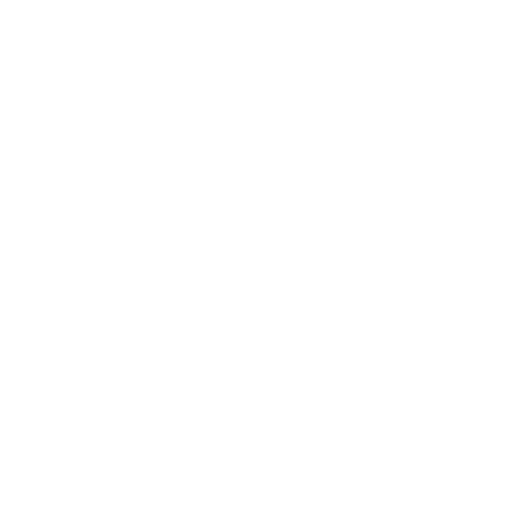
t = 0.00 s
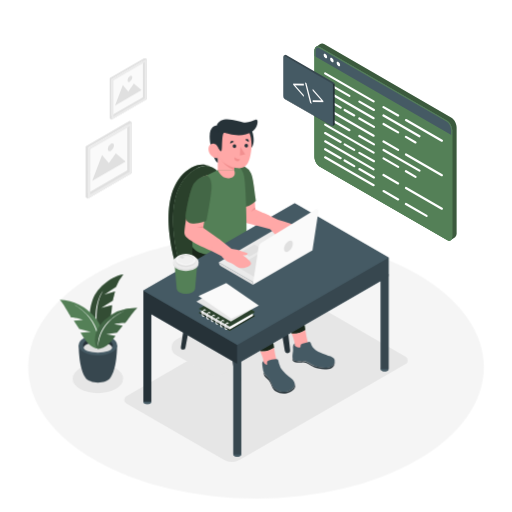
t = 1.00 s
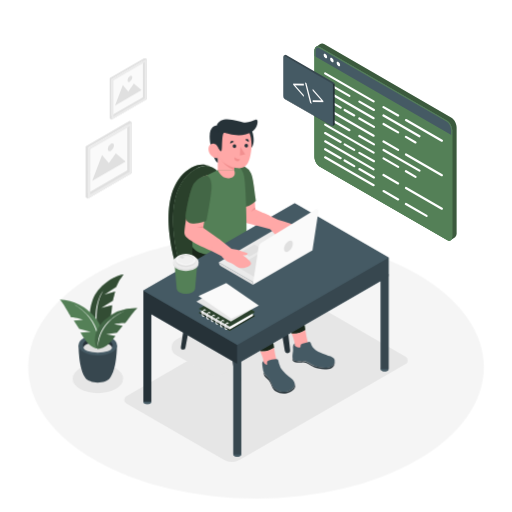
t = 1.09 s
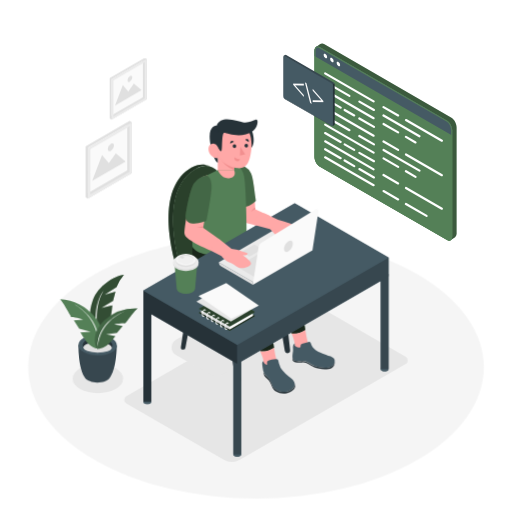
t = 1.28 s
t = 1.75 s: frame unchanged from t = 1.00 s, image omitted
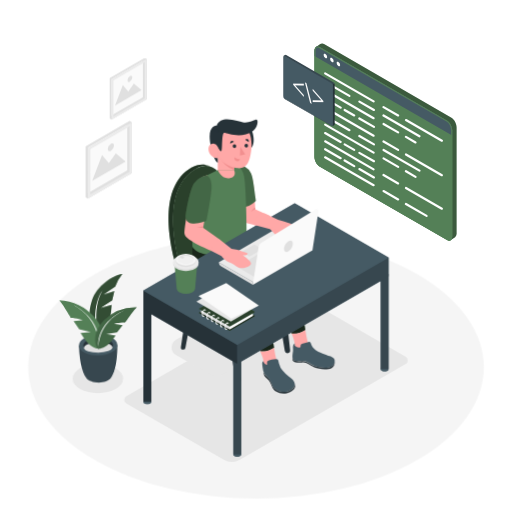
t = 2.13 s

The animated SVG that drew these frames (rendered in a browser with its animation timeline set to each time). Animation: 5 CSS @keyframes rules; one cycle of 2.50 s, repeats indefinitely.

<svg class="animated" id="freepik_stories-code-typing" xmlns="http://www.w3.org/2000/svg" viewBox="0 0 500 500"
    version="1.1" xmlns:xlink="http://www.w3.org/1999/xlink" xmlns:svgjs="http://svgjs.com/svgjs">
    <style>
        svg#freepik_stories-code-typing:not(.animated) .animable {
            opacity: 0;
        }

        svg#freepik_stories-code-typing.animated #freepik--Floor--inject-2 {
            animation: 1s 1 forwards cubic-bezier(.36, -0.01, .5, 1.38) slideUp;
            animation-delay: 0s;
        }

        svg#freepik_stories-code-typing.animated #freepik--Shadows--inject-2 {
            animation: 1s 1 forwards cubic-bezier(.36, -0.01, .5, 1.38) slideUp;
            animation-delay: 0s;
        }

        svg#freepik_stories-code-typing.animated #freepik--Plant--inject-2 {
            animation: 1s 1 forwards cubic-bezier(.36, -0.01, .5, 1.38) zoomIn, 1.5s Infinite linear wind;
            animation-delay: 0s, 1s;
        }

        svg#freepik_stories-code-typing.animated #freepik--Pictures--inject-2 {
            animation: 1s 1 forwards cubic-bezier(.36, -0.01, .5, 1.38) slideRight;
            animation-delay: 0s;
        }

        svg#freepik_stories-code-typing.animated #freepik--Character--inject-2 {
            animation: 1s 1 forwards ease-out zoomIn;
            animation-delay: 0s;
        }

        svg#freepik_stories-code-typing.animated #freepik--Screen--inject-2 {
            animation: 1s 1 forwards cubic-bezier(.36, -0.01, .5, 1.38) slideLeft;
            animation-delay: 0s;
        }

        @keyframes slideUp {
            0% {
                opacity: 0;
                transform: translateY(30px);
            }

            100% {
                opacity: 1;
                transform: inherit;
            }
        }

        @keyframes zoomIn {
            0% {
                opacity: 0;
                transform: scale(0.5);
            }

            100% {
                opacity: 1;
                transform: scale(1);
            }
        }

        @keyframes wind {
            0% {
                transform: rotate(0deg);
            }

            25% {
                transform: rotate(1deg);
            }

            75% {
                transform: rotate(-1deg);
            }
        }

        @keyframes slideRight {
            0% {
                opacity: 0;
                transform: translateX(30px);
            }

            100% {
                opacity: 1;
                transform: translateX(0);
            }
        }

        @keyframes slideLeft {
            0% {
                opacity: 0;
                transform: translateX(-30px);
            }

            100% {
                opacity: 1;
                transform: translateX(0);
            }
        }
    </style>
    <g id="freepik--Floor--inject-2" style="transform-origin: 250px 358.48999px;" class="animable">
        <ellipse cx="250" cy="358.49" rx="222.5" ry="128.46"
            style="fill: rgb(245, 245, 245); transform-origin: 250px 358.49px;" id="elb8fp131f73c" class="animable">
        </ellipse>
    </g>
    <g id="freepik--Shadows--inject-2" style="transform-origin: 234.571754px 371.228561px;" class="animable">
        <ellipse cx="95.58" cy="369.76" rx="24.63" ry="14.22"
            style="fill: rgb(230, 230, 230); transform-origin: 95.58px 369.76px;" id="elf98ygy4qrnu" class="animable">
        </ellipse>
        <path
            d="M285.26,293.53,123.38,387a4,4,0,0,0,0,7l95.14,54.93a15.73,15.73,0,0,0,15.73,0l161.88-93.46a4,4,0,0,0,0-7L301,293.53A15.73,15.73,0,0,0,285.26,293.53Z"
            style="fill: rgb(230, 230, 230); transform-origin: 259.754997px 371.228561px;" id="el8e6qi2upk3x"
            class="animable"></path>
        <path
            d="M236.65,294.44l-64.8,37.42a8.55,8.55,0,0,0,0,14.82l32.63,18.84a14.23,14.23,0,0,0,14.2,0l64.81-37.42a8.56,8.56,0,0,0,0-14.82l-32.64-18.84A14.18,14.18,0,0,0,236.65,294.44Z"
            style="fill: rgb(230, 230, 230); transform-origin: 227.664993px 329.976116px;" id="elrum9q7vrtr"
            class="animable"></path>
    </g>
    <g id="freepik--Plant--inject-2" style="transform-origin: 96.219997px 320.87001px;" class="animable">
        <path
            d="M96.88,333s-15.22-14.87-6.56-39.77c4.85-13.95,20.94-24.2,30.1-25.16a42.92,42.92,0,0,0-7.16,12.07l-11.54,7.67,10.61-3.32-2.26,9.08s-9.86,6-11.32,7.26L109.38,298S108.56,323.72,96.88,333Z"
            style="fill: #548057; transform-origin: 104.037664px 300.535004px;" id="ellpx5759w80q" class="animable">
        </path>
        <g id="elx5wko8g3kie">
            <path
                d="M96.88,333s-15.22-14.87-6.56-39.77c4.85-13.95,20.94-24.2,30.1-25.16a42.92,42.92,0,0,0-7.16,12.07l-11.54,7.67,10.61-3.32-2.26,9.08s-9.86,6-11.32,7.26L109.38,298S108.56,323.72,96.88,333Z"
                style="opacity: 0.4; transform-origin: 104.037664px 300.535004px;" class="animable" id="elfhoup1sut5v">
            </path>
        </g>
        <path d="M96.88,333s-7.88-31.11,3.78-49.25C100.66,283.71,87,299.72,96.88,333Z"
            style="fill: rgb(255, 255, 255); transform-origin: 96.976196px 308.374977px;" id="elje9rgza4st"
            class="animable"></path>
        <path
            d="M114.3,337.17l-18.63-.24h-.19l-18.62.24s-.21,22.94,6.86,32.27h0c2,2.49,6.53,4.23,11.86,4.23s9.92-1.75,11.87-4.24C114.5,360.09,114.3,337.17,114.3,337.17Z"
            style="fill: rgb(55, 71, 79); transform-origin: 95.579956px 355.300018px;" id="el9b8pvys41ee"
            class="animable"></path>
        <ellipse cx="95.58" cy="337.17" rx="18.72" ry="10.05"
            style="fill: rgb(69, 90, 100); transform-origin: 95.58px 337.17px;" id="elv3a2nxa66p" class="animable">
        </ellipse>
        <path
            d="M95.58,334.5c6.44,0,11.89,2.07,13.81,4.93a4,4,0,0,0,.75-2.26c0-4-6.52-7.19-14.56-7.19S81,333.2,81,337.17a4.08,4.08,0,0,0,.74,2.26C83.68,336.57,89.14,334.5,95.58,334.5Z"
            style="fill: rgb(38, 50, 56); transform-origin: 95.57px 334.705002px;" id="elarpc8aqb8be" class="animable">
        </path>
        <ellipse cx="95.58" cy="339.43" rx="13.81" ry="4.93"
            style="fill: rgb(224, 224, 224); transform-origin: 95.58px 339.43px;" id="el9zyhg7wmzf5" class="animable">
        </ellipse>
        <path
            d="M95.81,340.67s-7.22-.28-13.4-9.86c-2.56-3.95-3.79-6-3.79-6l10-.75-11.26-2.81-5.32-8.14,9.35-.7s-7-2.44-11.93-2.47c0,0-8.63-15.23-11.15-17.4a48.89,48.89,0,0,1,34.07,16.92C106.6,326.19,97.91,341.1,95.81,340.67Z"
            style="fill: #548057; transform-origin: 79.335564px 316.60955px;" id="el1m8jvxt6u2n" class="animable">
        </path>
        <path d="M95.81,340.67s4.51-27.18-24.28-43.52C71.53,297.15,101.41,311.5,95.81,340.67Z"
            style="fill: rgb(255, 255, 255); transform-origin: 84.019574px 318.910019px;" id="el7w3riqn2jev"
            class="animable"></path>
        <path
            d="M95.81,340.67s6.53.42,13-7.64c2.67-3.32,4-5.08,4-5.08l-9-1.62,10.42-1.48L119.8,318l-8.37-1.51s6.51-1.54,11-1.1c0,0,9.22-12.94,11.7-14.66a44.36,44.36,0,0,0-32.33,12.07C87.43,326.59,93.87,340.86,95.81,340.67Z"
            style="fill: #548057; transform-origin: 113.408798px 320.682091px;" id="elj28vnutnuk" class="animable">
        </path>
        <g id="ela7zcc8k1rn">
            <path
                d="M95.81,340.67s6.53.42,13-7.64c2.67-3.32,4-5.08,4-5.08l-9-1.62,10.42-1.48L119.8,318l-8.37-1.51s6.51-1.54,11-1.1c0,0,9.22-12.94,11.7-14.66a44.36,44.36,0,0,0-32.33,12.07C87.43,326.59,93.87,340.86,95.81,340.67Z"
                style="opacity: 0.2; transform-origin: 113.408798px 320.682091px;" class="animable" id="el510zq6no4at">
            </path>
        </g>
        <path d="M95.81,340.67s-1.52-24.94,26-37C121.81,303.69,93.5,313.83,95.81,340.67Z"
            style="fill: rgb(255, 255, 255); transform-origin: 108.742974px 322.170013px;" id="eldglk6glihe"
            class="animable"></path>
    </g>
    <g id="freepik--Pictures--inject-2" style="transform-origin: 113.425003px 125.214996px;" class="animable">
        <polygon points="128.91 119.4 128.91 169.08 85.88 193.92 85.88 144.24 128.91 119.4 128.91 119.4"
            style="fill: rgb(250, 250, 250); transform-origin: 107.395px 156.66px;" id="el07h4xs37ppux"
            class="animable"></polygon>
        <path
            d="M124.25,122.09v44.3L85.88,188.54v-44.3l38.37-22.15m2.33-4-43,24.84v49.68l2.33,1.35,43-24.84V119.4l-2.33-1.35Z"
            style="fill: rgb(224, 224, 224); transform-origin: 106.245003px 156.004997px;" id="elhw7ebdvlghq"
            class="animable"></path>
        <path d="M126.58,123.43v44.3L88.21,189.88v-44.3l38.37-22.15m2.33-4-43,24.84v49.68l43-24.84V119.4Z"
            style="fill: rgb(235, 235, 235); transform-origin: 107.410004px 156.675007px;" id="elg35pq86xjj8"
            class="animable"></path>
        <polygon points="122.59 157.71 90.04 176.5 99.66 151.49 106.32 159.39 113.13 149.7 122.59 157.71"
            style="fill: rgb(224, 224, 224); transform-origin: 106.314999px 163.099998px;" id="elb2wgjjwvud"
            class="animable"></polygon>
        <path
            d="M111.3,142.1a6.57,6.57,0,0,1-3,5.15c-1.64.94-3,.18-3-1.72a6.57,6.57,0,0,1,3-5.14C110,139.44,111.3,140.21,111.3,142.1Z"
            style="fill: rgb(224, 224, 224); transform-origin: 108.300003px 143.817698px;" id="eln8emchy793"
            class="animable"></path>
        <polygon points="143.26 57.55 143.26 97.12 108.99 116.91 108.99 77.33 143.26 57.55 143.26 57.55"
            style="fill: rgb(250, 250, 250); transform-origin: 126.124996px 87.230001px;" id="el3hniq5ewt5"
            class="animable"></polygon>
        <path
            d="M139.55,59.69V95L109,112.63V77.33l30.56-17.64m1.86-3.22L107.13,76.26v39.58l1.86,1.07,34.27-19.79V57.54l-1.85-1.07Z"
            style="fill: rgb(224, 224, 224); transform-origin: 125.194996px 86.690002px;" id="el7337v7wnrll"
            class="animable"></path>
        <path d="M141.41,60.76V96.05L110.84,113.7V78.4l30.57-17.64m1.85-3.22L109,77.33v39.58l34.27-19.79V57.54Z"
            style="fill: rgb(235, 235, 235); transform-origin: 126.135002px 87.225002px;" id="elbvs5k2wuip4"
            class="animable"></path>
        <polygon points="138.23 88.07 112.3 103.04 119.96 83.11 125.27 89.41 130.69 81.68 138.23 88.07"
            style="fill: rgb(224, 224, 224); transform-origin: 125.264999px 92.360001px;" id="el56wgrmxoozl"
            class="animable"></polygon>
        <path
            d="M129.24,75.63a5.22,5.22,0,0,1-2.37,4.1c-1.31.76-2.36.14-2.36-1.36a5.21,5.21,0,0,1,2.36-4.1C128.18,73.51,129.24,74.13,129.24,75.63Z"
            style="fill: rgb(224, 224, 224); transform-origin: 126.875004px 76.999999px;" id="elx1d56wln8y8"
            class="animable"></path>
    </g>
    <g id="freepik--Character--inject-2" style="transform-origin: 259.75px 281.275627px;" class="animable">
        <path d="M216.15,286.33l13.91,84.89a2.65,2.65,0,0,0,2.62,2.22h0a2.65,2.65,0,0,0,2.63-2.94l-9.76-87.58Z"
            style="fill: rgb(38, 50, 56); transform-origin: 225.737953px 328.179977px;" id="elxa5tfk2kbek"
            class="animable"></path>
        <path d="M264.17,257.78l13.92,84.89a2.64,2.64,0,0,0,2.61,2.22h0a2.65,2.65,0,0,0,2.63-2.95l-9.76-87.57Z"
            style="fill: rgb(38, 50, 56); transform-origin: 273.758524px 299.62999px;" id="el0puiwi2mnjk"
            class="animable"></path>
        <path d="M194.8,266.48l-13.73,73.15a2.21,2.21,0,0,1-2.19,1.82,2.24,2.24,0,0,1-2.21-2.56l10.14-67.8Z"
            style="fill: rgb(38, 50, 56); transform-origin: 185.723508px 303.965065px;" id="el7zx8cl0ngwt"
            class="animable"></path>
        <path d="M243.36,239.19l-13.65,72.7a2.21,2.21,0,0,1-2.19,1.82,2.24,2.24,0,0,1-2.21-2.55l10.06-67.37Z"
            style="fill: rgb(38, 50, 56); transform-origin: 234.324214px 276.450066px;" id="elp8d322yvmzg"
            class="animable"></path>
        <path
            d="M239.4,233.65a19.46,19.46,0,0,1-11.49-15.87c-2.21-22.28-10.06-68.18-36.64-52.9-32.82,18.86-21.07,73.63-16.3,91.19a23.71,23.71,0,0,0,6,10.49c5.93,6,18.2,16.26,39.08,25a12.26,12.26,0,0,0,8.08.48c10.37-2.95,37.46-12,51-29.3a4.72,4.72,0,0,0-.78-6.6C272.88,251.8,260.51,243.07,239.4,233.65Z"
            style="fill: #548057; transform-origin: 224.550941px 227.167091px;" id="elacejla95aff" class="animable">
        </path>
        <g id="el7vtc0uuvwxj">
            <path
                d="M239.4,233.65a19.46,19.46,0,0,1-11.49-15.87c-2.21-22.28-10.06-68.18-36.64-52.9-32.82,18.86-21.07,73.63-16.3,91.19a23.71,23.71,0,0,0,6,10.49c5.93,6,18.2,16.26,39.08,25a12.26,12.26,0,0,0,8.08.48c10.37-2.95,37.46-12,51-29.3a4.72,4.72,0,0,0-.78-6.6C272.88,251.8,260.51,243.07,239.4,233.65Z"
                style="opacity: 0.5; transform-origin: 224.550941px 227.167091px;" class="animable" id="el94y2poz3wf4">
            </path>
        </g>
        <path
            d="M280.11,259.61a4.68,4.68,0,0,1-1,3.14c-.72.93-1.49,1.82-2.28,2.7h0c-.44.48-.88.95-1.34,1.41l0,0c-.45.46-.91.91-1.38,1.36l0,0-1.42,1.32,0,0c-.49.43-1,.86-1.49,1.28v0c-7.67,6.43-17,11.33-25.27,14.86h0l-1.54.65-.16.06-1.42.58-.25.09-1.32.52-.3.12-1.23.46-.36.13-1.14.42-.41.15-1.05.37-.43.15-1,.33-.47.16-.88.29-.5.17-.79.25-.54.17-.68.22-.58.17-.57.18-.71.21-.36.1c-.34.11-.68.2-1,.29a12.26,12.26,0,0,1-8.08-.48c-20.88-8.75-33.15-19-39.08-25a23.71,23.71,0,0,1-6-10.49c-4.77-17.56-16.52-72.33,16.3-91.19q.87-.49,1.71-.9l.37-.18c.56-.26,1.1-.5,1.64-.71l.16-.06c.51-.19,1-.36,1.52-.5l.23-.07c.54-.15,1.07-.27,1.59-.37l.14,0a14.74,14.74,0,0,1,3.14-.22h.06a13.24,13.24,0,0,1,3,.46h0c-5.24-2.31-11.64-2.21-18,1.44-32.82,18.86-21.07,73.63-16.3,91.19l.81,3a28.54,28.54,0,0,0,10.24,15.31l8.52,6.51h0A133.87,133.87,0,0,0,220,296.82a12.28,12.28,0,0,0,8.11.5c10.36-2.95,37.47-12,51-29.3a4.67,4.67,0,0,0,1-2.57h0V259.6Z"
            style="fill: #548057; transform-origin: 222.37838px 229.220436px;" id="el8maekyj8r8a" class="animable">
        </path>
        <g id="elhq6toforxbi">
            <path
                d="M280.11,259.61a4.68,4.68,0,0,1-1,3.14c-.72.93-1.49,1.82-2.28,2.7h0c-.44.48-.88.95-1.34,1.41l0,0c-.45.46-.91.91-1.38,1.36l0,0-1.42,1.32,0,0c-.49.43-1,.86-1.49,1.28v0c-7.67,6.43-17,11.33-25.27,14.86h0l-1.54.65-.16.06-1.42.58-.25.09-1.32.52-.3.12-1.23.46-.36.13-1.14.42-.41.15-1.05.37-.43.15-1,.33-.47.16-.88.29-.5.17-.79.25-.54.17-.68.22-.58.17-.57.18-.71.21-.36.1c-.34.11-.68.2-1,.29a12.26,12.26,0,0,1-8.08-.48c-20.88-8.75-33.15-19-39.08-25a23.71,23.71,0,0,1-6-10.49c-4.77-17.56-16.52-72.33,16.3-91.19q.87-.49,1.71-.9l.37-.18c.56-.26,1.1-.5,1.64-.71l.16-.06c.51-.19,1-.36,1.52-.5l.23-.07c.54-.15,1.07-.27,1.59-.37l.14,0a14.74,14.74,0,0,1,3.14-.22h.06a13.24,13.24,0,0,1,3,.46h0c-5.24-2.31-11.64-2.21-18,1.44-32.82,18.86-21.07,73.63-16.3,91.19l.81,3a28.54,28.54,0,0,0,10.24,15.31l8.52,6.51h0A133.87,133.87,0,0,0,220,296.82a12.28,12.28,0,0,0,8.11.5c10.36-2.95,37.47-12,51-29.3a4.67,4.67,0,0,0,1-2.57h0V259.6Z"
                style="opacity: 0.6; transform-origin: 222.37838px 229.220436px;" class="animable" id="elhpgmoq04dt">
            </path>
        </g>
        <path
            d="M298.21,322.28c-2.24-14.29-5.11-37.13-6.75-50.63q-.16-1.33-.45-2.64a28,28,0,0,0-13.21-17.89l-33.66-20-22.85-12s-6.08,17.62,1,28.4c5.88,9,31.84,20.08,39.56,23.83s7.88,4.76,7.72,9.77-.17,11.39,9.31,31.37c2.73,5.74,4.63,10,5.95,13.33A21,21,0,0,0,298.21,322.28Z"
            style="fill: #548057; transform-origin: 258.535694px 272.501221px;" id="ele1jtad6bqne" class="animable">
        </path>
        <g id="el0gldi8z756z9">
            <path
                d="M298.21,322.28c-2.24-14.29-5.11-37.13-6.75-50.63a28.43,28.43,0,0,0-.76-3.93,27.93,27.93,0,0,0-12.85-16.57l-33.71-20.07-22.85-12s-6.08,17.62,1,28.4c5.88,9,31.84,20.08,39.56,23.83s7.88,4.76,7.72,9.77-.17,11.39,9.31,31.37c2.73,5.74,4.63,10,5.95,13.33A21,21,0,0,0,298.21,322.28Z"
                style="opacity: 0.7; transform-origin: 258.535679px 272.463306px;" class="animable" id="elt0nt6pimx79">
            </path>
        </g>
        <path
            d="M287.8,337.41a3.39,3.39,0,0,0,.41,1.7,23.72,23.72,0,0,0,5.06,6c4.54,4.09,19.57,20.1,24.85,10.16,0,0-15.53-14.87-17.58-21a101.83,101.83,0,0,1-2.33-12,21,21,0,0,1-13.4,3.48C287.72,333,287.85,335.35,287.8,337.41Z"
            style="fill: rgb(255, 168, 167); transform-origin: 301.465012px 340.370569px;" id="el34gqjit26ft"
            class="animable"></path>
        <path
            d="M304,336.43l-.43-1.29a2,2,0,0,0-2.42-1.24l-6.29,1.94a1.93,1.93,0,0,0-1.36,1.85v.63a1.13,1.13,0,0,1-1.13,1.12h0a5.73,5.73,0,0,1-3.65-1.31l-.88-.72v-2.2h0a3.87,3.87,0,0,0-1.75,3.44c.08,1.49.15,3.31.09,4-.1,1.32-1.33,6.82.14,8.45s4.77,1.82,8.85,1.38,8.54,3.57,12.32,5.06,19.44,4.69,19.4-5.32c0-2.55-2.53-3.59-5-4.49s-11.41-4.05-13.7-5.94a21,21,0,0,1-2.55-2.52A8.35,8.35,0,0,1,304,336.43Z"
            style="fill: rgb(69, 90, 100); transform-origin: 306.246635px 346.527879px;" id="elbytp3xd8y6t"
            class="animable"></path>
        <path
            d="M307.45,357.57c-3.78-1.49-8.24-5.5-12.32-5.06s-7.38.25-8.85-1.38a3.91,3.91,0,0,1-.7-2.31c-.07,1.54.05,3,.7,3.74,1.47,1.63,4.77,1.82,8.85,1.38s8.54,3.58,12.32,5.06,19.44,4.69,19.4-5.32a3.18,3.18,0,0,0-.06-.43C325.81,362,311.1,359,307.45,357.57Z"
            style="fill: rgb(38, 50, 56); transform-origin: 306.206236px 354.753341px;" id="el0o2vfuiggo2e"
            class="animable"></path>
        <path
            d="M267.64,339.62c-2.25-14.28-5.11-37.12-6.76-50.63a28.42,28.42,0,0,0-9.82-18.24l-40.39-34.34L189.08,236s-4.45,18,2.61,28.77c5.89,9,31.84,20.09,39.56,23.83s7.88,4.77,7.72,9.77-.17,11.39,9.32,31.37c2.72,5.75,4.62,10,5.94,13.33A21.06,21.06,0,0,0,267.64,339.62Z"
            style="fill: #548057; transform-origin: 227.668106px 289.571381px;" id="elvngshawlwlj" class="animable">
        </path>
        <g id="el5klle92q90d">
            <path
                d="M267.64,339.62c-2.25-14.28-5.11-37.12-6.76-50.63a28.42,28.42,0,0,0-9.82-18.24l-40.39-34.34L189.08,236s-4.45,18,2.61,28.77c5.89,9,31.84,20.09,39.56,23.83s7.88,4.77,7.72,9.77-.17,11.39,9.32,31.37c2.72,5.75,4.62,10,5.94,13.33A21.06,21.06,0,0,0,267.64,339.62Z"
                style="opacity: 0.7; transform-origin: 227.668106px 289.571381px;" class="animable" id="elujbal2hu41g">
            </path>
        </g>
        <path
            d="M257.21,353.46c0,.6-.41,2.37.42,3,1.06.79,2.07,3.32,5.07,6,4.53,4.09,9.32-4.72,7.26-10.83a102.85,102.85,0,0,1-2.32-12,21.06,21.06,0,0,1-13.41,3.48C257.15,350.33,257.27,351.41,257.21,353.46Z"
            style="fill: rgb(255, 168, 167); transform-origin: 262.341094px 351.56795px;" id="elhyuo6x47ooo"
            class="animable"></path>
        <path
            d="M230.52,161.52h0a13.22,13.22,0,0,1,14.61,8.86,57.45,57.45,0,0,1,2.73,13.22c1.17,13.85,1.49,20.77,1.49,20.77l13.91,6.31s-7.51.36-7,11l-17.33-4.37Z"
            style="fill: rgb(255, 168, 167); transform-origin: 246.890007px 191.517611px;" id="elpqv7v8cgc2c"
            class="animable"></path>
        <path
            d="M249.86,196c-2.05-15-2.86-22.85-4.62-26.57a13.49,13.49,0,0,0-14.72-7.91l5.24,41.2.67-.06a21.78,21.78,0,0,0,12.47-5.52Z"
            style="fill: #548057; transform-origin: 240.19001px 182.016624px;" id="elfdhr30obet" class="animable">
        </path>
        <g id="elmmf5varx5oo">
            <path
                d="M249.86,196c-2.05-15-2.86-22.85-4.62-26.57a13.49,13.49,0,0,0-14.72-7.91l5.24,41.2.67-.06a21.78,21.78,0,0,0,12.47-5.52Z"
                style="opacity: 0.2; transform-origin: 240.19001px 182.016624px;" class="animable" id="elx8sd0otgqdm">
            </path>
        </g>
        <path d="M249.35,204.37a9.62,9.62,0,0,0-4.11,2.53s1.68-3.19,4-4.18Z"
            style="fill: rgb(242, 143, 143); transform-origin: 247.295013px 204.809998px;" id="elrx79qhuqys"
            class="animable"></path>
        <path
            d="M197.1,173.67l15.56-7.54,12.82-4.43s10.28-3.27,12.9,10.42c2.17,11.25,2.45,54,2.45,54l-.23,4.67s-5.93,16.62-27.12,18-25.32-7.56-25.32-7.56S186,184.66,197.1,173.67Z"
            style="fill: #548057; transform-origin: 214.410229px 205.146523px;" id="elh63bv1jt9s7" class="animable">
        </path>
        <path d="M246.13,128s4.81,12.33-1.83,17.76S240,129.33,240,129.33Z"
            style="fill: rgb(38, 50, 56); transform-origin: 243.706846px 137.31335px;" id="elltfgtpd4xxo"
            class="animable"></path>
        <path
            d="M287.81,198.49,140,283.83v18.49h0v89.85h0a1.86,1.86,0,0,0,1.12,1.67,6,6,0,0,0,5.46,0,1.86,1.86,0,0,0,1.11-1.67h0v-85.4L227.83,353v90.73h0a1.86,1.86,0,0,0,1.12,1.66,6,6,0,0,0,5.46,0,1.86,1.86,0,0,0,1.12-1.66h0V353l136.23-78.65v86h0A1.85,1.85,0,0,0,372.9,362a6,6,0,0,0,5.46,0,1.85,1.85,0,0,0,1.12-1.66h0V251.43Z"
            style="fill: rgb(69, 90, 100); transform-origin: 259.73999px 322.268562px;" id="elztyj39n3ql"
            class="animable"></path>
        <path
            d="M234.41,445.41a6,6,0,0,1-5.46,0c-1.51-.87-1.51-2.28,0-3.15a6,6,0,0,1,5.46,0C235.92,443.13,235.92,444.54,234.41,445.41Z"
            style="fill: rgb(69, 90, 100); transform-origin: 231.680005px 443.835024px;" id="elpzkr94prnl"
            class="animable"></path>
        <rect x="227.83" y="350.79" width="7.72" height="92.96"
            style="fill: rgb(55, 71, 79); transform-origin: 231.69px 397.27px;" id="elsjkzg7x5ou9" class="animable">
        </rect>
        <ellipse cx="143.87" cy="392.27" rx="3.86" ry="2.23"
            style="fill: rgb(69, 90, 100); transform-origin: 143.87px 392.27px;" id="ellsktlkj47hl" class="animable">
        </ellipse>
        <rect x="140.01" y="299.23" width="7.72" height="92.96"
            style="fill: rgb(38, 50, 56); transform-origin: 143.87px 345.71px;" id="elsocipf4097" class="animable">
        </rect>
        <path
            d="M378.36,362a6,6,0,0,1-5.46,0c-1.51-.87-1.51-2.28,0-3.15a6,6,0,0,1,5.46,0C379.87,359.73,379.87,361.14,378.36,362Z"
            style="fill: rgb(69, 90, 100); transform-origin: 375.629988px 360.425022px;" id="eliuxrzp6prpo"
            class="animable"></path>
        <rect x="371.78" y="267.39" width="7.72" height="92.96"
            style="fill: rgb(55, 71, 79); transform-origin: 375.64px 313.87px;" id="el7579uwqu6cr" class="animable">
        </rect>
        <path
            d="M284,291.66a5.42,5.42,0,0,1-4.9,0c-1.35-.78-1.35-2,0-2.82a5.36,5.36,0,0,1,4.9,0C285.31,289.62,285.31,290.88,284,291.66Z"
            style="fill: rgb(69, 90, 100); transform-origin: 281.534992px 290.246321px;" id="elk64a63iy5og"
            class="animable"></path>
        <rect x="278.05" y="212.6" width="6.93" height="77.58"
            style="fill: rgb(69, 90, 100); transform-origin: 281.515px 251.39px;" id="ela9xdchtzx1" class="animable">
        </rect>
        <polygon points="140 283.83 140 302.32 231.69 355.26 231.69 336.76 140 283.83"
            style="fill: rgb(38, 50, 56); transform-origin: 185.845001px 319.544998px;" id="ell8plyrpahpg"
            class="animable"></polygon>
        <polygon points="379.5 251.43 231.69 336.76 231.69 355.26 379.5 269.92 379.5 251.43"
            style="fill: rgb(55, 71, 79); transform-origin: 305.595001px 303.345001px;" id="elwx6hm6vj9n9"
            class="animable"></polygon>
        <polygon points="287.81 198.49 140 283.83 231.69 336.76 379.5 251.43 287.81 198.49"
            style="fill: rgb(69, 90, 100); transform-origin: 259.75px 267.625008px;" id="elmq2dek4lkff"
            class="animable"></polygon>
        <polygon points="213.66 256.08 247.28 275.49 303.17 243.16 269.56 223.36 213.66 256.08"
            style="fill: rgb(235, 235, 235); transform-origin: 258.415009px 249.424995px;" id="elpnrofqcbl9"
            class="animable"></polygon>
        <polygon points="243.66 250.55 256.27 243.27 248.37 238.71 235.76 245.99 243.66 250.55"
            style="fill: rgb(224, 224, 224); transform-origin: 246.014992px 244.630005px;" id="el5lbnda3ee5l"
            class="animable"></polygon>
        <polygon points="248.71 270.64 231.72 260.64 264.92 240.54 248.71 270.64"
            style="fill: rgb(224, 224, 224); transform-origin: 248.320007px 255.590004px;" id="el9caas467107"
            class="animable"></polygon>
        <path
            d="M258.22,208.28l13.45,6.31a117.87,117.87,0,0,1,11.87,3.67s9.36,3.82,9.79,6.33-7,8.56-13.57,5.62a20.71,20.71,0,0,0-5.46-2c-1.75-.19-7-1-10.75-4.61l-15.69-4.08S247.08,209.84,258.22,208.28Z"
            style="fill: rgb(255, 168, 167); transform-origin: 270.598051px 219.639091px;" id="eln896zrosk9"
            class="animable"></path>
        <path
            d="M266.93,227c1.55,1.67,6,5.88,7,7.1s3.26-1.91-.75-6.58a37.63,37.63,0,0,1-9.69-5.27A38.28,38.28,0,0,0,266.93,227Z"
            style="fill: rgb(255, 168, 167); transform-origin: 269.481815px 228.307478px;" id="eluy85vd6l4in"
            class="animable"></path>
        <rect x="212.66" y="146.81" width="15.96" height="19.32"
            style="fill: rgb(255, 168, 167); transform-origin: 220.64px 156.47px;" id="elpbcwhz9ekal" class="animable">
        </rect>
        <path d="M228.63,166.13A25.69,25.69,0,0,1,214,152.18v-5.37h14.67Z"
            style="fill: rgb(242, 143, 143); transform-origin: 221.334991px 156.470001px;" id="el09jv56g49rnl"
            class="animable"></path>
        <path
            d="M234,121.3s14.52,1.75,11.19,26.56c-1.54,11.47-4.61,17.27-13.45,16.29-10-1.12-23.87-8.9-21.72-28.56S234,121.3,234,121.3Z"
            style="fill: rgb(255, 168, 167); transform-origin: 227.741709px 142.443207px;" id="elmrnsjt2a27b"
            class="animable"></path>
        <polygon points="234.81 143.42 234.29 151.99 239.4 150.76 234.81 143.42"
            style="fill: rgb(242, 143, 143); transform-origin: 236.844994px 147.705002px;" id="elh4lr7w99pab"
            class="animable"></polygon>
        <path d="M227.21,142.65a1.75,1.75,0,1,0,1.85-1.64A1.75,1.75,0,0,0,227.21,142.65Z"
            style="fill: rgb(38, 50, 56); transform-origin: 228.956745px 142.756956px;" id="ele95wlzkbh4s"
            class="animable"></path>
        <path d="M238.76,142.14a1.75,1.75,0,1,0,1.86-1.64A1.75,1.75,0,0,0,238.76,142.14Z"
            style="fill: rgb(38, 50, 56); transform-origin: 240.506782px 142.24638px;" id="elabm96mf42k"
            class="animable"></path>
        <path d="M242.86,138.74l-3.29-2.24s1.39-1.28,2.65-.38A2.39,2.39,0,0,1,242.86,138.74Z"
            style="fill: rgb(38, 50, 56); transform-origin: 241.29163px 137.269644px;" id="eli01dhod4b5"
            class="animable"></path>
        <path d="M228.42,138.35l-3.55,1.78s-.44-1.84.95-2.49A2.38,2.38,0,0,1,228.42,138.35Z"
            style="fill: rgb(38, 50, 56); transform-origin: 226.611928px 138.818664px;" id="el3xx906a4vbz"
            class="animable"></path>
        <path d="M234.54,155.47a8.93,8.93,0,0,1-5.53-1.85s-.56,2.94,1.88,3.65S234.54,155.47,234.54,155.47Z"
            style="fill: rgb(242, 143, 143); transform-origin: 231.747287px 155.508247px;" id="ellk3jb5c2rf"
            class="animable"></path>
        <path
            d="M212.49,143.22s2.23,4.65,3.61,4.49,0-17.81,2.86-17.92,16.36,6.59,28.29-2.06c4.59-3.32,5.5-11.8,2.75-11s-6.46,3.21-11.47,2.87-22.55-8.48-26.9,3c0,0-9.7-.79-6.06,18.47.91,4.79,3.77,16.65,7.09,17.82Z"
            style="fill: rgb(38, 50, 56); transform-origin: 228.150724px 137.687094px;" id="el8mk3asnhei7"
            class="animable"></path>
        <path
            d="M213.28,147.46a9.79,9.79,0,0,0-.79-4.24,4.5,4.5,0,0,0-3.89-3c-4.48-.12-5.09,4.2-5,5.73.16,4,3.43,8.4,9.51,8.57Z"
            style="fill: rgb(255, 168, 167); transform-origin: 208.439525px 147.368763px;" id="elmx7uc045g09"
            class="animable"></path>
        <path
            d="M214.66,233.91,226.1,243a38.42,38.42,0,0,1,5.8,1c2.19.65,7.93,2.76,9.45,3.09s-.44,3-4.42,2c0,0,8.34,5.71,8.23,8.25s-8.67,6.88-14.45,2.62a21.4,21.4,0,0,0-4.91-3.08c-1.68-.55-6.61-2.46-9.54-6.78l-10-5.21S203.44,233.08,214.66,233.91Z"
            style="fill: rgb(255, 168, 167); transform-origin: 225.552763px 247.810604px;" id="el5245ve8u6og"
            class="animable"></path>
        <path
            d="M202.18,171.21s6.67,5.17,2.57,21.24-6.29,29.92-6.29,29.92l16.2,11.54a14.28,14.28,0,0,0-8.4,11s-25.54-10-26.06-16.49,5.33-34.35,6.22-39.48S191.85,173.64,202.18,171.21Z"
            style="fill: rgb(255, 168, 167); transform-origin: 197.413679px 208.060005px;" id="ela7i2avh1j8"
            class="animable"></path>
        <path d="M198.46,222.37a15.12,15.12,0,0,0-6.11.06,12.8,12.8,0,0,1,6.25-1.55Z"
            style="fill: rgb(242, 143, 143); transform-origin: 195.475006px 221.654597px;" id="eldcyxzjzkonb"
            class="animable"></path>
        <path
            d="M311,206.13l-5.85,38.25a.1.1,0,0,1,0,.07L247,278.12a.09.09,0,0,1-.13-.09l5.67-37.1a5.5,5.5,0,0,1,2.56-3.86l53.26-32.66A1.72,1.72,0,0,1,311,206.13Z"
            style="fill: rgb(250, 250, 250); transform-origin: 278.946407px 241.128952px;" id="elnolrqgx6ig"
            class="animable"></path>
        <path d="M247,278.12l-31-18a4.72,4.72,0,0,1-2.35-4.08h0l33.62,19.41Z"
            style="fill: rgb(224, 224, 224); transform-origin: 230.459984px 267.080002px;" id="elwhzax3p8mz"
            class="animable"></path>
        <path
            d="M277.37,243c0,2.74,1.92,3.84,4.28,2.48a9.47,9.47,0,0,0,4.29-7.42c0-2.74-1.92-3.84-4.29-2.48A9.49,9.49,0,0,0,277.37,243Z"
            style="fill: rgb(224, 224, 224); transform-origin: 281.654999px 240.529994px;" id="el5j14g25etgt"
            class="animable"></path>
        <path d="M213.17,128.21s-2.64-3.9-1-5.16S215,125.8,213.17,128.21Z"
            style="fill: rgb(38, 50, 56); transform-origin: 212.862604px 125.510349px;" id="elkhujmfo0mp"
            class="animable"></path>
        <path d="M213.61,129s-4.66-.58-4.55-2.62S213,126.06,213.61,129Z"
            style="fill: rgb(38, 50, 56); transform-origin: 211.334035px 127.245289px;" id="el76d5w02dvqf"
            class="animable"></path>
        <path d="M212.66,166.13s3.43,9,11.33,7.88,4.64-7.88,4.64-7.88Z"
            style="fill: rgb(255, 168, 167); transform-origin: 220.978242px 170.118251px;" id="elaepv61zs889"
            class="animable"></path>
        <path
            d="M202.18,171.21s5.2,2.49,4.4,12.95-4.93,31.54-4.93,31.54-18.61,7.54-20.39-3.09c-.45-2.75,4.24-28.18,8.25-33.56A18.94,18.94,0,0,1,202.18,171.21Z"
            style="fill: #548057; transform-origin: 193.946795px 194.752008px;" id="elhgyrgpknsj" class="animable">
        </path>
        <g id="elqvjp9k24vb">
            <path
                d="M202.18,171.21s5.2,2.49,4.4,12.95-4.93,31.54-4.93,31.54-18.61,7.54-20.39-3.09c-.45-2.75,4.24-28.18,8.25-33.56A18.94,18.94,0,0,1,202.18,171.21Z"
                style="opacity: 0.2; transform-origin: 193.946795px 194.752008px;" class="animable" id="eldz5ev1nz5pp">
            </path>
        </g>
        <path
            d="M257.63,354a5.05,5.05,0,0,0,3,2.12c1.13.18-1.15-2.75,1.57-3.93s8.95-2.79,9.51-.45l.69,2.92a17.31,17.31,0,0,0,3.84,7.45,36.42,36.42,0,0,0,6.16,5.89c3.56,2.29,9.41,7.84,1.9,12.57s-16.73.73-18.54-4.64-3.72-6.93-4.68-7.82a10.25,10.25,0,0,1-4.06-5.92,56.39,56.39,0,0,1-1-7.2,2.71,2.71,0,0,1,1.24-2.49h0Z"
            style="fill: rgb(69, 90, 100); transform-origin: 271.97963px 366.607161px;" id="elycyvk7jg8ro"
            class="animable"></path>
        <path
            d="M284.34,380.55c-7.51,4.72-16.73.73-18.54-4.64s-3.72-6.93-4.68-7.82a10.8,10.8,0,0,1-3.75-4.87c0,.14,0,.3,0,.44.29,4.65,3.14,5.74,4.1,6.64s2.54,2.36,4.35,7.74,11.33,8.72,18.83,4c3.65-2.29,4.14-4.78,3.28-7C288.11,376.85,287.19,378.76,284.34,380.55Z"
            style="fill: rgb(38, 50, 56); transform-origin: 272.832862px 373.758139px;" id="eltwo1p2djxv"
            class="animable"></path>
        <path
            d="M248.26,309.16,224.34,323l-30.2-17.44,24-13.84a2.1,2.1,0,0,1,2.06,0l28.09,16.22A.71.71,0,0,1,248.26,309.16Z"
            style="fill: #548057; transform-origin: 221.381052px 307.225044px;" id="elrtn6hjh4bd8" class="animable">
        </path>
        <g id="elp9el1dmrql">
            <path
                d="M248.26,309.16,224.34,323l-30.2-17.44,24-13.84a2.1,2.1,0,0,1,2.06,0l28.09,16.22A.71.71,0,0,1,248.26,309.16Z"
                style="opacity: 0.7; transform-origin: 221.381052px 307.225044px;" class="animable" id="elraei5girrf">
            </path>
        </g>
        <path
            d="M246.6,308.66l-22.26,12.85-28.11-16.22,22.31-12.88a1.87,1.87,0,0,1,1.91,0L246.6,307.5A.67.67,0,0,1,246.6,308.66Z"
            style="fill: rgb(255, 255, 255); transform-origin: 221.582298px 306.82889px;" id="el2zf7xshiofi"
            class="animable"></path>
        <polygon points="224.34 321.51 224.34 319 246.94 305.96 246.94 308.09 224.34 321.51"
            style="fill: rgb(255, 255, 255); transform-origin: 235.639999px 313.735001px;" id="el9ge2hm0e1pf"
            class="animable"></polygon>
        <polygon points="224.34 321.51 224.34 319 196.23 302.78 196.23 305.29 224.34 321.51"
            style="fill: rgb(224, 224, 224); transform-origin: 210.284996px 312.145004px;" id="elq4tj96rotjc"
            class="animable"></polygon>
        <path
            d="M248.26,305.19,224.34,319l-30.2-17.43,24-13.84a2.1,2.1,0,0,1,2.06,0L248.26,304A.71.71,0,0,1,248.26,305.19Z"
            style="fill: #548057; transform-origin: 221.361305px 303.230049px;" id="els9g5r9345d" class="animable">
        </path>
        <g id="elylsrftdmat">
            <path
                d="M248.26,305.19,224.34,319l-30.2-17.43,24-13.84a2.1,2.1,0,0,1,2.06,0L248.26,304A.71.71,0,0,1,248.26,305.19Z"
                style="opacity: 0.5; transform-origin: 221.361305px 303.230049px;" class="animable" id="elbwirb92jzy6">
            </path>
        </g>
        <path
            d="M221.21,321.17a.49.49,0,0,1-.44,0,.55.55,0,0,1-.29-.48V318.4a3,3,0,0,1,1.45-2.54l.09-.06a.27.27,0,0,1,.4.24.47.47,0,0,0,.94,0,1.19,1.19,0,0,0-.61-1.05,1.17,1.17,0,0,0-1.21,0l-.09.05a3.9,3.9,0,0,0-1.91,3.35v2.27a1.49,1.49,0,0,0,.78,1.31,1.45,1.45,0,0,0,.7.17,1.47,1.47,0,0,0,.83-.25.44.44,0,0,0,.18-.26Z"
            style="fill: rgb(255, 255, 255); transform-origin: 221.450014px 318.480767px;" id="elrkdch4zzcy"
            class="animable"></path>
        <path
            d="M216.74,318.59a.49.49,0,0,1-.44,0,.55.55,0,0,1-.29-.48v-2.27a3,3,0,0,1,1.45-2.55l.09,0a.28.28,0,0,1,.27,0,.27.27,0,0,1,.13.23.47.47,0,1,0,.94,0,1.19,1.19,0,0,0-.61-1,1.17,1.17,0,0,0-1.21,0l-.09.05a3.9,3.9,0,0,0-1.91,3.35v2.27a1.49,1.49,0,0,0,.78,1.31,1.45,1.45,0,0,0,.7.17,1.47,1.47,0,0,0,.83-.25.44.44,0,0,0,.18-.26Z"
            style="fill: rgb(255, 255, 255); transform-origin: 216.980011px 316.010782px;" id="elrrs9v0ktue8"
            class="animable"></path>
        <path
            d="M212.27,316a.52.52,0,0,1-.44,0,.55.55,0,0,1-.29-.48v-2.27a3,3,0,0,1,1.45-2.55l.09-.05a.28.28,0,0,1,.27,0,.27.27,0,0,1,.13.23.47.47,0,1,0,.94,0,1.19,1.19,0,0,0-.61-1,1.17,1.17,0,0,0-1.21,0l-.09.05a3.9,3.9,0,0,0-1.91,3.35v2.27a1.49,1.49,0,0,0,.78,1.31,1.45,1.45,0,0,0,.7.17,1.47,1.47,0,0,0,.83-.25.44.44,0,0,0,.18-.26Z"
            style="fill: rgb(255, 255, 255); transform-origin: 212.51001px 313.370798px;" id="elhz8bcpek8ai"
            class="animable"></path>
        <path
            d="M207.8,313.43a.52.52,0,0,1-.44,0,.55.55,0,0,1-.29-.48v-2.27a3,3,0,0,1,1.45-2.55l.09-.05a.28.28,0,0,1,.27,0,.27.27,0,0,1,.13.23.47.47,0,0,0,.94,0,1.19,1.19,0,0,0-.61-1,1.17,1.17,0,0,0-1.21,0l-.09.05a3.9,3.9,0,0,0-1.91,3.35v2.27a1.49,1.49,0,0,0,.78,1.31,1.45,1.45,0,0,0,.7.17,1.47,1.47,0,0,0,.83-.25.44.44,0,0,0,.18-.26Z"
            style="fill: rgb(255, 255, 255); transform-origin: 208.040001px 310.800771px;" id="elar73pq7ssqa"
            class="animable"></path>
        <path
            d="M203.33,310.85a.52.52,0,0,1-.44,0,.55.55,0,0,1-.29-.48v-2.27a3,3,0,0,1,1.45-2.55l.09,0a.28.28,0,0,1,.27,0,.27.27,0,0,1,.13.23.47.47,0,0,0,.94,0,1.19,1.19,0,0,0-.61-1,1.17,1.17,0,0,0-1.21,0l-.09.05a3.9,3.9,0,0,0-1.91,3.35v2.27a1.49,1.49,0,0,0,.78,1.31,1.57,1.57,0,0,0,.7.17,1.47,1.47,0,0,0,.83-.25.44.44,0,0,0,.18-.26Z"
            style="fill: rgb(255, 255, 255); transform-origin: 203.57px 308.270751px;" id="eldrs5bqrp53u"
            class="animable"></path>
        <path
            d="M198.86,308.27a.52.52,0,0,1-.44,0,.55.55,0,0,1-.29-.48V305.5a3,3,0,0,1,1.45-2.55l.09-.05a.28.28,0,0,1,.27,0,.25.25,0,0,1,.13.23.47.47,0,1,0,.94,0,1.22,1.22,0,0,0-1.82-1l-.09.06a3.9,3.9,0,0,0-1.91,3.35v2.27a1.49,1.49,0,0,0,.78,1.31,1.57,1.57,0,0,0,.7.17,1.47,1.47,0,0,0,.83-.25.44.44,0,0,0,.18-.26Z"
            style="fill: rgb(255, 255, 255); transform-origin: 199.100006px 305.630756px;" id="elbkh8bkyvopj"
            class="animable"></path>
        <polygon points="251.34 298.95 225.48 313.88 191.82 294.45 217.69 279.52 251.34 298.95"
            style="fill: rgb(230, 230, 230); transform-origin: 221.580002px 296.699997px;" id="elli3jpzm9u4"
            class="animable"></polygon>
        <polygon points="252.83 298.46 225.81 311.18 193.89 288.99 220.92 276.28 252.83 298.46"
            style="fill: rgb(250, 250, 250); transform-origin: 223.360001px 293.729996px;" id="el4hdlvqlfsfz"
            class="animable"></polygon>
        <path
            d="M192.5,258.75H170.55l2,23.23h0a4.63,4.63,0,0,0,2.62,3.4,14.07,14.07,0,0,0,12.76,0,4.66,4.66,0,0,0,2.62-3.4h0Z"
            style="fill: #548057; transform-origin: 181.525002px 272.829823px;" id="elj1dbtp1perd" class="animable">
        </path>
        <path
            d="M193.9,257.48v-1.84h-.43a7.51,7.51,0,0,0-3.19-3.2c-4.83-2.79-12.67-2.79-17.5,0a7.45,7.45,0,0,0-3.19,3.2h-.44v1.86c0,1.82,1.21,3.65,3.63,5.05,4.83,2.79,12.67,2.79,17.5,0C192.7,261.15,193.91,259.31,193.9,257.48Z"
            style="fill: rgb(224, 224, 224); transform-origin: 181.525024px 257.495005px;" id="elvp1ucs6jmyj"
            class="animable"></path>
        <path d="M190.28,260.8c-4.83,2.79-12.67,2.79-17.5,0s-4.84-7.31,0-10.1,12.67-2.8,17.5,0S195.11,258,190.28,260.8Z"
            style="fill: rgb(235, 235, 235); transform-origin: 181.528124px 255.748114px;" id="elcvs9m15zpol"
            class="animable"></path>
        <path
            d="M191.45,255v-1.47h-.35a6,6,0,0,0-2.56-2.56,15.47,15.47,0,0,0-14,0,5.92,5.92,0,0,0-2.56,2.56h-.35V255c0,1.47,1,2.94,2.91,4.05a15.47,15.47,0,0,0,14,0C190.48,257.92,191.45,256.45,191.45,255Z"
            style="fill: rgb(224, 224, 224); transform-origin: 181.539993px 255.009965px;" id="el7gddojm9n6d"
            class="animable"></path>
        <path
            d="M188.54,257.64a15.47,15.47,0,0,1-14,0c-3.88-2.23-3.88-5.86,0-8.09a15.47,15.47,0,0,1,14,0C192.41,251.78,192.41,255.41,188.54,257.64Z"
            style="fill: rgb(245, 245, 245); transform-origin: 181.536244px 253.594996px;" id="elbthng9h86p"
            class="animable"></path>
        <path
            d="M186.92,256.46a11.93,11.93,0,0,1-10.79,0c-2.89-1.66-3-4.32-.3-6a2.49,2.49,0,0,1,.3-.19,9,9,0,0,1,2.08-.86,12,12,0,0,1,8.71.86C189.91,252,189.91,254.74,186.92,256.46Z"
            style="fill: rgb(240, 240, 240); transform-origin: 181.52172px 253.35452px;" id="el42qzjwhlscn"
            class="animable"></path>
        <path
            d="M176.13,251.12a11.89,11.89,0,0,1,10.8,0,4,4,0,0,1,2.19,2.67c.23-1.27-.51-2.59-2.19-3.56a12,12,0,0,0-10.8,0c-1.69,1-2.42,2.29-2.2,3.56A4,4,0,0,1,176.13,251.12Z"
            style="fill: rgb(224, 224, 224); transform-origin: 181.52639px 251.368173px;" id="elf5vrk1918u9"
            class="animable"></path>
        <path d="M180.21,251.41,178,252.82l-2.16-1.55v-.85a2.49,2.49,0,0,1,.3-.19,9,9,0,0,1,2.08-.86V250Z"
            style="fill: rgb(224, 224, 224); transform-origin: 178.025002px 251.095001px;" id="elm3bgh0846fk"
            class="animable"></path>
    </g>
    <g id="freepik--Screen--inject-2" style="transform-origin: 361.211594px 138.743507px;"
        class="animable animator-active">
        <path
            d="M440.86,115,316.38,43.08a3.05,3.05,0,0,0-3.62,0l-4.31,3,2.94,3.64V150.07c0,3.68,2.24,8,5,9.54l123.25,71.16.23,3.91,4.54-3.11a4.7,4.7,0,0,0,1.46-3.86V124.49C445.86,120.81,443.62,116.54,440.86,115Z"
            style="fill: #548057; transform-origin: 377.170166px 138.582443px;" id="elb6e9o15gy7" class="animable">
        </path>
        <g id="elr43r5jrxsqr">
            <path
                d="M440.86,115,316.38,43.08a3.05,3.05,0,0,0-3.62,0l-4.31,3,2.94,3.64V150.07c0,3.68,2.24,8,5,9.54l123.25,71.16.23,3.91,4.54-3.11a4.7,4.7,0,0,0,1.46-3.86V124.49C445.86,120.81,443.62,116.54,440.86,115Z"
                style="opacity: 0.3; transform-origin: 377.170166px 138.582443px;" class="animable" id="elsdg4r0uan0o">
            </path>
        </g>
        <path
            d="M436.62,234.4,312.14,162.53c-2.75-1.59-5-5.86-5-9.54V49.77c0-3.67,2.24-5.36,5-3.77l124.48,71.87c2.76,1.59,5,5.86,5,9.54V230.62C441.62,234.3,439.38,236,436.62,234.4Z"
            style="fill: #548057; transform-origin: 374.38002px 140.202042px;" id="el5ac0xllgzbo" class="animable">
        </path>
        <path
            d="M436.62,234.4,312.14,162.53c-2.75-1.59-5-5.86-5-9.54V49.77c0-3.67,2.24-5.36,5-3.77l124.48,71.87c2.76,1.59,5,5.86,5,9.54V230.62C441.62,234.3,439.38,236,436.62,234.4Z"
            style="fill: #548057; transform-origin: 374.38002px 140.202042px;" id="els7xk35ntkzm" class="animable">
        </path>
        <path
            d="M436.62,117.87,312.14,46c-2.75-1.59-5,.1-5,3.77v5l134.47,77.63v-5C441.62,123.73,439.38,119.46,436.62,117.87Z"
            style="fill: rgb(69, 90, 100); transform-origin: 374.375031px 88.900967px;" id="ela5k4dyau64m"
            class="animable"></path>
        <path
            d="M310.16,46.4h0a3.08,3.08,0,0,1,1.48.46l124.48,71.87c2.44,1.41,4.5,5.38,4.5,8.68V230.62c0,2-.79,3.38-2,3.38a3.06,3.06,0,0,1-1.49-.47L312.64,161.66c-2.43-1.4-4.49-5.38-4.49-8.67V49.77c0-2.05.79-3.37,2-3.37m0-1c-1.77,0-3,1.63-3,4.37V153c0,3.68,2.24,7.95,5,9.54L436.62,234.4a4,4,0,0,0,2,.6c1.77,0,3-1.64,3-4.38V127.41c0-3.68-2.24-8-5-9.54L312.14,46a3.94,3.94,0,0,0-2-.6Z"
            style="fill: #548057; transform-origin: 374.38501px 140.200005px;" id="elyqdwadjm57" class="animable">
        </path>
        <path
            d="M364.86,100a1,1,0,0,1-.53-.14L316.94,72.54A1.06,1.06,0,0,1,318,70.71l47.39,27.36a1.06,1.06,0,0,1-.53,2Z"
            style="fill: rgb(255, 255, 255); transform-origin: 341.217913px 85.336391px;" id="eloaza1hobcwd"
            class="animable"></path>
        <path
            d="M431.53,138.54a1,1,0,0,1-.53-.15l-35.1-20.26a1.06,1.06,0,1,1,1.06-1.84l35.1,20.27a1.06,1.06,0,0,1-.53,2Z"
            style="fill: rgb(255, 255, 255); transform-origin: 413.99888px 127.353875px;" id="elbz2k1086lzp"
            class="animable"></path>
        <path
            d="M388.82,113.88a1.13,1.13,0,0,1-.53-.14L374,105.5a1.06,1.06,0,1,1,1.06-1.83l14.26,8.23a1.06,1.06,0,0,1-.53,2Z"
            style="fill: rgb(255, 255, 255); transform-origin: 381.648896px 108.694373px;" id="elcu7zzp9hosa"
            class="animable"></path>
        <path
            d="M364.86,166.41a1.1,1.1,0,0,1-.53-.14l-47.39-27.36a1.06,1.06,0,0,1,1.06-1.83l47.39,27.35a1.06,1.06,0,0,1,.38,1.45A1,1,0,0,1,364.86,166.41Z"
            style="fill: rgb(255, 255, 255); transform-origin: 341.194515px 151.691151px;" id="elfmhp2z81ulc"
            class="animable"></path>
        <path
            d="M431.53,204.9a1,1,0,0,1-.53-.14L395.9,184.5a1.06,1.06,0,0,1,1.06-1.84l35.1,20.27a1.06,1.06,0,0,1,.39,1.44A1.07,1.07,0,0,1,431.53,204.9Z"
            style="fill: rgb(255, 255, 255); transform-origin: 413.978172px 193.709135px;" id="el9jtnqo5zwit"
            class="animable"></path>
        <path
            d="M388.82,180.24a1,1,0,0,1-.53-.14L374,171.87a1.06,1.06,0,1,1,1.06-1.83l14.26,8.23a1.06,1.06,0,0,1,.39,1.44A1.07,1.07,0,0,1,388.82,180.24Z"
            style="fill: rgb(255, 255, 255); transform-origin: 381.62711px 175.049034px;" id="elfwdxacwq6bi"
            class="animable"></path>
        <path d="M364.86,182a1,1,0,0,1-.53-.14l-47.39-27.35a1.06,1.06,0,0,1,1.06-1.84L365.39,180a1.06,1.06,0,0,1-.53,2Z"
            style="fill: rgb(255, 255, 255); transform-origin: 341.184958px 167.264456px;" id="elz97nc53n58h"
            class="animable"></path>
        <path
            d="M416.59,211.88a1,1,0,0,1-.53-.14L395.9,200.1a1.06,1.06,0,1,1,1.06-1.83l20.16,11.64a1.05,1.05,0,0,1,.39,1.44A1.07,1.07,0,0,1,416.59,211.88Z"
            style="fill: rgb(255, 255, 255); transform-origin: 406.478854px 204.984068px;" id="el2i5xuer9oin"
            class="animable"></path>
        <path
            d="M388.82,195.85a1.13,1.13,0,0,1-.53-.14L374,187.48a1.06,1.06,0,0,1,1.06-1.84l14.26,8.23a1.06,1.06,0,0,1-.53,2Z"
            style="fill: rgb(255, 255, 255); transform-origin: 381.681623px 190.685389px;" id="elkdmmfrxjni"
            class="animable"></path>
        <path
            d="M341.23,94.65a1,1,0,0,1-.53-.15L316.94,80.79A1.06,1.06,0,0,1,318,79l23.76,13.71a1.06,1.06,0,0,1,.38,1.45A1,1,0,0,1,341.23,94.65Z"
            style="fill: rgb(255, 255, 255); transform-origin: 329.435358px 86.795062px;" id="ela12gut9x73"
            class="animable"></path>
        <path
            d="M409.66,134.16a1.13,1.13,0,0,1-.53-.14L374,113.75a1.06,1.06,0,1,1,1.06-1.83l35.1,20.26a1.06,1.06,0,0,1-.53,2Z"
            style="fill: rgb(255, 255, 255); transform-origin: 392.068909px 122.959373px;" id="el3rflpiytdbr"
            class="animable"></path>
        <path
            d="M365.19,108.48a1,1,0,0,1-.53-.14l-14.26-8.23a1.06,1.06,0,0,1,1.06-1.84l14.26,8.23a1.06,1.06,0,0,1,.38,1.45A1,1,0,0,1,365.19,108.48Z"
            style="fill: rgb(255, 255, 255); transform-origin: 358.056567px 103.304224px;" id="elzmamtp7ak5g"
            class="animable"></path>
        <path
            d="M364.86,116.54a1,1,0,0,1-.53-.15L316.94,89A1.06,1.06,0,0,1,318,87.2l47.39,27.36a1.06,1.06,0,0,1,.38,1.45A1,1,0,0,1,364.86,116.54Z"
            style="fill: rgb(255, 255, 255); transform-origin: 341.24045px 101.836004px;" id="ela0z7aagvmlc"
            class="animable"></path>
        <path
            d="M405.78,140.16a1,1,0,0,1-.53-.14l-9.35-5.4a1.06,1.06,0,1,1,1.06-1.83l9.35,5.4a1.06,1.06,0,0,1,.39,1.44A1.07,1.07,0,0,1,405.78,140.16Z"
            style="fill: rgb(255, 255, 255); transform-origin: 401.072112px 136.384055px;" id="el8a2v65bq6z3"
            class="animable"></path>
        <path
            d="M345.9,113.84a1.13,1.13,0,0,1-.53-.14L336,108.3a1.06,1.06,0,0,1,1.06-1.84l9.35,5.4a1.06,1.06,0,0,1-.53,2Z"
            style="fill: rgb(255, 255, 255); transform-origin: 341.224952px 110.089461px;" id="elwgy6lzqio8"
            class="animable"></path>
        <path
            d="M388.82,130.37a1.13,1.13,0,0,1-.53-.14L374,122a1.06,1.06,0,0,1,1.06-1.84l14.26,8.23a1.06,1.06,0,0,1-.53,2Z"
            style="fill: rgb(255, 255, 255); transform-origin: 381.681101px 125.20511px;" id="elm6lw939yac8"
            class="animable"></path>
        <path
            d="M332.66,106.19a1,1,0,0,1-.53-.14l-15.19-8.77A1.06,1.06,0,0,1,318,95.45l15.19,8.77a1.05,1.05,0,0,1-.53,2Z"
            style="fill: rgb(255, 255, 255); transform-origin: 325.137755px 100.782997px;" id="el3np4ff3r5lb"
            class="animable"></path>
        <path d="M365.19,125a1,1,0,0,1-.53-.14L350.4,116.6a1.06,1.06,0,1,1,1.06-1.83L365.72,123a1.06,1.06,0,0,1-.53,2Z"
            style="fill: rgb(255, 255, 255); transform-origin: 358.048875px 119.794358px;" id="el82tkqch64nn"
            class="animable"></path>
        <path
            d="M364.86,133.63a1,1,0,0,1-.53-.14l-47.39-27.36A1.06,1.06,0,0,1,318,104.3l47.39,27.35a1.06,1.06,0,0,1,.38,1.45A1,1,0,0,1,364.86,133.63Z"
            style="fill: rgb(255, 255, 255); transform-origin: 341.194553px 118.911179px;" id="elxwoqwlwpp4"
            class="animable"></path>
        <path
            d="M431.53,172.12A1,1,0,0,1,431,172l-35.1-20.26a1.06,1.06,0,0,1,1.06-1.84l35.1,20.27a1.06,1.06,0,0,1,.39,1.44A1.07,1.07,0,0,1,431.53,172.12Z"
            style="fill: rgb(255, 255, 255); transform-origin: 413.978184px 160.939728px;" id="elvf7ea01bx7g"
            class="animable"></path>
        <path
            d="M388.82,147.46a1,1,0,0,1-.53-.14L374,139.09a1.06,1.06,0,1,1,1.06-1.83l14.26,8.23a1.07,1.07,0,0,1,.39,1.45A1.09,1.09,0,0,1,388.82,147.46Z"
            style="fill: rgb(255, 255, 255); transform-origin: 381.62745px 142.269035px;" id="elaaykcdlxso"
            class="animable"></path>
        <path
            d="M341.23,128.23a1,1,0,0,1-.53-.14l-23.76-13.71a1.06,1.06,0,0,1,1.06-1.84l23.76,13.72a1.06,1.06,0,0,1-.53,2Z"
            style="fill: rgb(255, 255, 255); transform-origin: 329.369956px 120.329454px;" id="elnxiv3jscthb"
            class="animable"></path>
        <path
            d="M409.66,167.75a1,1,0,0,1-.53-.15L374,147.34a1.06,1.06,0,0,1,1.06-1.84l35.1,20.27a1.06,1.06,0,0,1-.53,2Z"
            style="fill: rgb(255, 255, 255); transform-origin: 392.099937px 156.564451px;" id="el6rf3q12rade"
            class="animable"></path>
        <path
            d="M365.19,142.07a1.13,1.13,0,0,1-.53-.14l-14.26-8.24a1.06,1.06,0,1,1,1.06-1.83l14.26,8.23a1.06,1.06,0,0,1,.38,1.45A1,1,0,0,1,365.19,142.07Z"
            style="fill: rgb(255, 255, 255); transform-origin: 358.025522px 136.874145px;" id="eltl2lw1ns56s"
            class="animable"></path>
        <path
            d="M364.86,150.12a1,1,0,0,1-.53-.14l-47.39-27.36a1.06,1.06,0,0,1,1.06-1.83l47.39,27.36a1.06,1.06,0,0,1-.53,2Z"
            style="fill: rgb(255, 255, 255); transform-origin: 341.217926px 135.416397px;" id="el7x9pufspbxe"
            class="animable"></path>
        <path
            d="M405.78,173.75a1.13,1.13,0,0,1-.53-.14l-9.35-5.4a1.06,1.06,0,1,1,1.06-1.83l9.35,5.39a1.06,1.06,0,0,1-.53,2Z"
            style="fill: rgb(255, 255, 255); transform-origin: 401.093888px 169.98435px;" id="elf9aqkic5w"
            class="animable"></path>
        <path d="M345.9,147.43a1,1,0,0,1-.53-.15L336,141.89a1.06,1.06,0,0,1,1.06-1.84l9.35,5.4a1.06,1.06,0,0,1-.53,2Z"
            style="fill: rgb(255, 255, 255); transform-origin: 341.224952px 143.679449px;" id="eleo77wu2bri"
            class="animable"></path>
        <path
            d="M388.82,164a1.13,1.13,0,0,1-.53-.14L374,155.59a1.06,1.06,0,0,1,1.06-1.84L389.35,162a1.06,1.06,0,0,1-.53,2Z"
            style="fill: rgb(255, 255, 255); transform-origin: 381.696618px 158.805385px;" id="eluyj25cy9xod"
            class="animable"></path>
        <path d="M332.66,139.78a1,1,0,0,1-.53-.14l-15.19-8.77A1.06,1.06,0,0,1,318,129l15.19,8.76a1.06,1.06,0,0,1-.53,2Z"
            style="fill: rgb(255, 255, 255); transform-origin: 325.078431px 134.320117px;" id="el3sb8uexn1ip"
            class="animable"></path>
        <path
            d="M365.19,158.56a1,1,0,0,1-.53-.14l-14.26-8.23a1.06,1.06,0,0,1,1.06-1.84l14.26,8.24a1.06,1.06,0,0,1-.53,2Z"
            style="fill: rgb(255, 255, 255); transform-origin: 358.079936px 153.399461px;" id="el9h1yn2ecl2"
            class="animable"></path>
        <path d="M345.9,163.23a1,1,0,0,1-.53-.14l-9.35-5.4a1.06,1.06,0,1,1,1.06-1.83l9.35,5.4a1.05,1.05,0,0,1-.53,2Z"
            style="fill: rgb(255, 255, 255); transform-origin: 341.233717px 159.470959px;" id="el6u8qj60act9"
            class="animable"></path>
        <path
            d="M332.66,155.59a1.13,1.13,0,0,1-.53-.14l-15.19-8.77a1.06,1.06,0,0,1,1.06-1.84l15.19,8.77a1.06,1.06,0,0,1-.53,2Z"
            style="fill: rgb(255, 255, 255); transform-origin: 325.086617px 150.155383px;" id="elzou7umwfv1"
            class="animable"></path>
        <path
            d="M365.19,174.37a1.13,1.13,0,0,1-.53-.14L350.4,166a1.06,1.06,0,0,1,1.06-1.84l14.26,8.23a1.06,1.06,0,0,1,.38,1.45A1,1,0,0,1,365.19,174.37Z"
            style="fill: rgb(255, 255, 255); transform-origin: 358.056567px 169.194223px;" id="elnfh0nhmzxoe"
            class="animable"></path>
        <path
            d="M326.85,82.83v38.34c0,.62-.22,1-.57,1.17h0l-1.47.81v-1.31l-.21-39.42,1.92-1A3.25,3.25,0,0,1,326.85,82.83Z"
            style="fill: rgb(38, 50, 56); transform-origin: 325.725006px 102.284996px;" id="el329svw37co9"
            class="animable"></path>
        <path
            d="M326.52,81.45l-1.92,1L278.11,55.16,277,54.52l1.53-.86.05,0h0a.85.85,0,0,1,.91.07l46,26.49A2.78,2.78,0,0,1,326.52,81.45Z"
            style="fill: rgb(55, 71, 79); transform-origin: 301.76001px 68.004997px;" id="elsdb1woh6lo"
            class="animable"></path>
        <path
            d="M325.19,83.66v38.09a1.26,1.26,0,0,1-.44,1.09l-.09,0a.89.89,0,0,1-.85-.1l-45.7-26.33a3.29,3.29,0,0,1-1.38-2.63V55.75a1.25,1.25,0,0,1,.42-1.07.39.39,0,0,1,.14-.08.9.9,0,0,1,.82.11L323.81,81a2.69,2.69,0,0,1,1,1.19A3.36,3.36,0,0,1,325.19,83.66Z"
            style="fill: rgb(69, 90, 100); transform-origin: 300.959896px 88.726086px;" id="el82jjpmvbjr"
            class="animable"></path><text transform="matrix(-0.87, -0.5, 0, 1, 316.95, 108.35)"
            style="font-size:25.799850463867188px;fill:#fafafa;font-family:Montserrat-Bold, Montserrat;font-weight:700">&lt;/&gt;</text>
        <path
            d="M277.38,54.64a.82.82,0,0,1,.42.13l46,26.49a2.54,2.54,0,0,1,.92,1.09,3,3,0,0,1,.33,1.33V122a1,1,0,0,1-.3.87l-.08,0a.42.42,0,0,1-.2,0,1,1,0,0,1-.42-.13l-46-26.5a3.08,3.08,0,0,1-1.26-2.42V55.6a1.09,1.09,0,0,1,.31-.88l.09,0a.39.39,0,0,1,.18,0m0-.26a.67.67,0,0,0-.28.06l-.14.08a1.28,1.28,0,0,0-.41,1.08V93.91a3.35,3.35,0,0,0,1.38,2.65l46,26.49a1.1,1.1,0,0,0,.54.16.78.78,0,0,0,.31-.06l.09-.05a1.27,1.27,0,0,0,.44-1.1V83.68a3.4,3.4,0,0,0-.36-1.44,2.84,2.84,0,0,0-1-1.2l-46-26.49a1.13,1.13,0,0,0-.55-.17Z"
            style="fill: rgb(55, 71, 79); transform-origin: 300.91991px 88.79504px;" id="el0jayfcd1g2k"
            class="animable"></path>
        <path
            d="M319.46,55.63c0,1.09-.77,1.53-1.71,1a3.75,3.75,0,0,1-1.71-3c0-1.09.76-1.53,1.71-1A3.81,3.81,0,0,1,319.46,55.63Z"
            style="fill: rgb(255, 255, 255); transform-origin: 317.750031px 54.63px;" id="el3tau60hxtr3"
            class="animable"></path>
        <path
            d="M325.82,59.55c0,1.09-.77,1.54-1.72,1a3.78,3.78,0,0,1-1.71-3c0-1.09.77-1.54,1.71-1A3.78,3.78,0,0,1,325.82,59.55Z"
            style="fill: rgb(255, 255, 255); transform-origin: 324.105011px 58.549998px;" id="el8ebvi450e0k"
            class="animable"></path>
        <path
            d="M332.17,63.48c0,1.09-.76,1.53-1.71,1a3.81,3.81,0,0,1-1.71-3c0-1.09.77-1.53,1.71-1A3.75,3.75,0,0,1,332.17,63.48Z"
            style="fill: rgb(255, 255, 255); transform-origin: 330.460037px 62.479997px;" id="elbsn2p2i9hib"
            class="animable"></path>
    </g>
    <defs>
        <filter id="active" height="200%">
            <feMorphology in="SourceAlpha" result="DILATED" operator="dilate" radius="2"></feMorphology>
            <feFlood flood-color="#32DFEC" flood-opacity="1" result="PINK"></feFlood>
            <feComposite in="PINK" in2="DILATED" operator="in" result="OUTLINE"></feComposite>
            <feMerge>
                <feMergeNode in="OUTLINE"></feMergeNode>
                <feMergeNode in="SourceGraphic"></feMergeNode>
            </feMerge>
        </filter>
        <filter id="hover" height="200%">
            <feMorphology in="SourceAlpha" result="DILATED" operator="dilate" radius="2"></feMorphology>
            <feFlood flood-color="#ff0000" flood-opacity="0.5" result="PINK"></feFlood>
            <feComposite in="PINK" in2="DILATED" operator="in" result="OUTLINE"></feComposite>
            <feMerge>
                <feMergeNode in="OUTLINE"></feMergeNode>
                <feMergeNode in="SourceGraphic"></feMergeNode>
            </feMerge>
            <feColorMatrix type="matrix"
                values="0   0   0   0   0                0   1   0   0   0                0   0   0   0   0                0   0   0   1   0 ">
            </feColorMatrix>
        </filter>
    </defs>
</svg>
